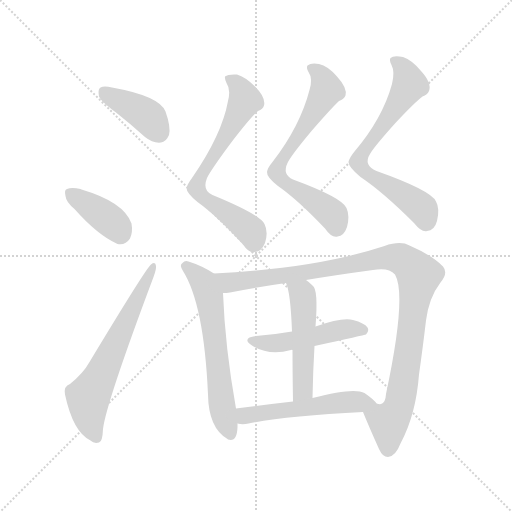
t = 0.00 s
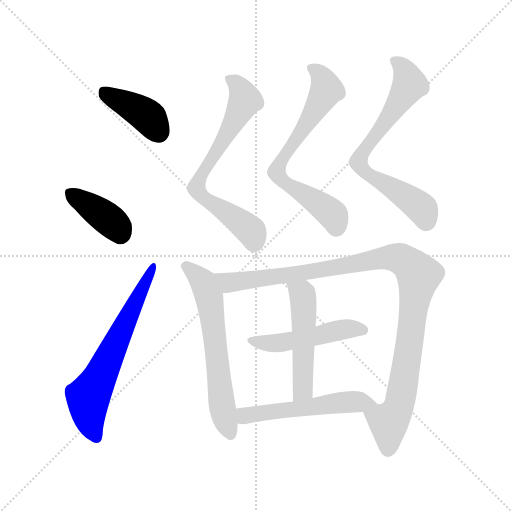
t = 1.71 s
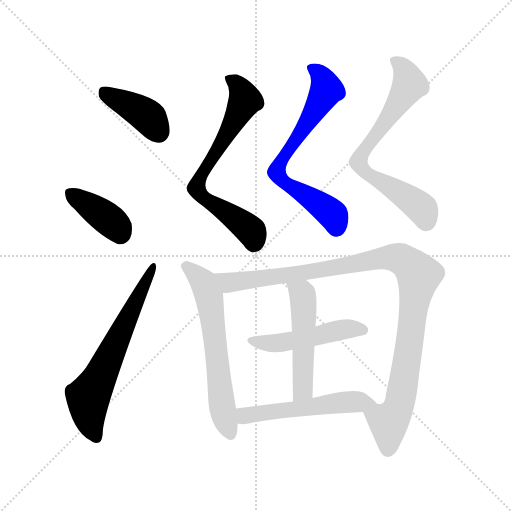
t = 3.41 s
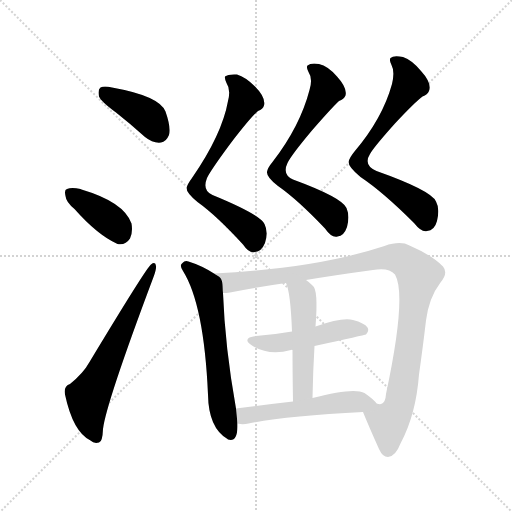
t = 5.12 s
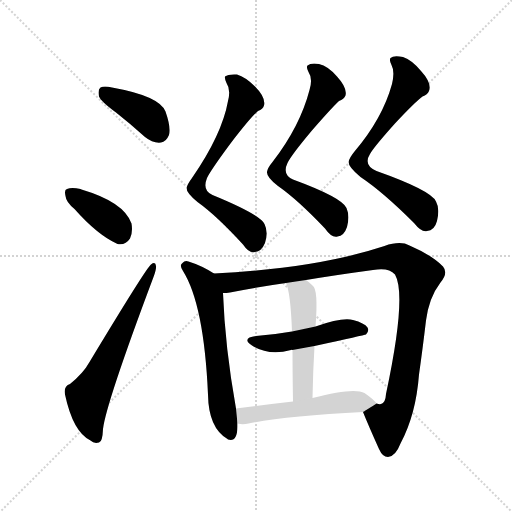
t = 6.83 s
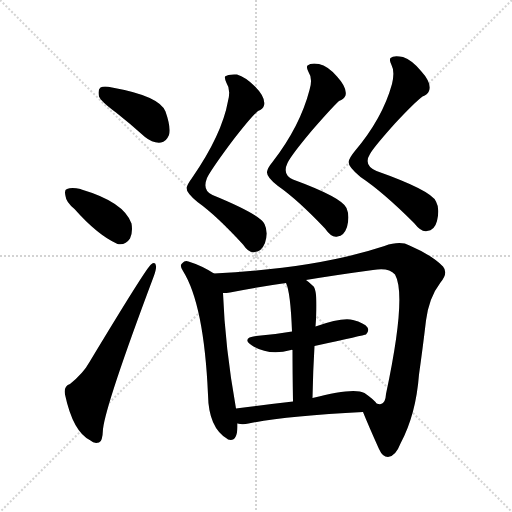
t = 8.53 s

The animated SVG that drew these frames (rendered in a browser with its animation timeline set to each time). Animation: 11 CSS @keyframes rules; one cycle of 8.53 s.

<svg version="1.1" viewBox="0 0 1024 1024" xmlns="http://www.w3.org/2000/svg">
  <g stroke="lightgray" stroke-dasharray="1,1" stroke-width="1" transform="scale(4, 4)">
    <line x1="0" y1="0" x2="256" y2="256"></line>
    <line x1="256" y1="0" x2="0" y2="256"></line>
    <line x1="128" y1="0" x2="128" y2="256"></line>
    <line x1="0" y1="128" x2="256" y2="128"></line>
  </g>
<g transform="scale(1, -1) translate(0, -900)">
   <style type="text/css">
    @keyframes keyframes0 {
      from {
       stroke: blue;
       stroke-dashoffset: 396;
       stroke-width: 128;
       }
       56% {
       animation-timing-function: step-end;
       stroke: blue;
       stroke-dashoffset: 0;
       stroke-width: 128;
       }
       to {
       stroke: black;
       stroke-width: 1024;
       }
       }
       #make-me-a-hanzi-animation-0 {
         animation: keyframes0 0.572266s both;
         animation-delay: 0.000000s;
         animation-timing-function: linear;
       }
    @keyframes keyframes1 {
      from {
       stroke: blue;
       stroke-dashoffset: 384;
       stroke-width: 128;
       }
       56% {
       animation-timing-function: step-end;
       stroke: blue;
       stroke-dashoffset: 0;
       stroke-width: 128;
       }
       to {
       stroke: black;
       stroke-width: 1024;
       }
       }
       #make-me-a-hanzi-animation-1 {
         animation: keyframes1 0.562500s both;
         animation-delay: 0.572266s;
         animation-timing-function: linear;
       }
    @keyframes keyframes2 {
      from {
       stroke: blue;
       stroke-dashoffset: 630;
       stroke-width: 128;
       }
       67% {
       animation-timing-function: step-end;
       stroke: blue;
       stroke-dashoffset: 0;
       stroke-width: 128;
       }
       to {
       stroke: black;
       stroke-width: 1024;
       }
       }
       #make-me-a-hanzi-animation-2 {
         animation: keyframes2 0.762695s both;
         animation-delay: 1.134766s;
         animation-timing-function: linear;
       }
    @keyframes keyframes3 {
      from {
       stroke: blue;
       stroke-dashoffset: 673;
       stroke-width: 128;
       }
       69% {
       animation-timing-function: step-end;
       stroke: blue;
       stroke-dashoffset: 0;
       stroke-width: 128;
       }
       to {
       stroke: black;
       stroke-width: 1024;
       }
       }
       #make-me-a-hanzi-animation-3 {
         animation: keyframes3 0.797689s both;
         animation-delay: 1.897461s;
         animation-timing-function: linear;
       }
    @keyframes keyframes4 {
      from {
       stroke: blue;
       stroke-dashoffset: 670;
       stroke-width: 128;
       }
       69% {
       animation-timing-function: step-end;
       stroke: blue;
       stroke-dashoffset: 0;
       stroke-width: 128;
       }
       to {
       stroke: black;
       stroke-width: 1024;
       }
       }
       #make-me-a-hanzi-animation-4 {
         animation: keyframes4 0.795247s both;
         animation-delay: 2.695150s;
         animation-timing-function: linear;
       }
    @keyframes keyframes5 {
      from {
       stroke: blue;
       stroke-dashoffset: 684;
       stroke-width: 128;
       }
       69% {
       animation-timing-function: step-end;
       stroke: blue;
       stroke-dashoffset: 0;
       stroke-width: 128;
       }
       to {
       stroke: black;
       stroke-width: 1024;
       }
       }
       #make-me-a-hanzi-animation-5 {
         animation: keyframes5 0.806641s both;
         animation-delay: 3.490397s;
         animation-timing-function: linear;
       }
    @keyframes keyframes6 {
      from {
       stroke: blue;
       stroke-dashoffset: 616;
       stroke-width: 128;
       }
       67% {
       animation-timing-function: step-end;
       stroke: blue;
       stroke-dashoffset: 0;
       stroke-width: 128;
       }
       to {
       stroke: black;
       stroke-width: 1024;
       }
       }
       #make-me-a-hanzi-animation-6 {
         animation: keyframes6 0.751302s both;
         animation-delay: 4.297038s;
         animation-timing-function: linear;
       }
    @keyframes keyframes7 {
      from {
       stroke: blue;
       stroke-dashoffset: 1035;
       stroke-width: 128;
       }
       77% {
       animation-timing-function: step-end;
       stroke: blue;
       stroke-dashoffset: 0;
       stroke-width: 128;
       }
       to {
       stroke: black;
       stroke-width: 1024;
       }
       }
       #make-me-a-hanzi-animation-7 {
         animation: keyframes7 1.092285s both;
         animation-delay: 5.048340s;
         animation-timing-function: linear;
       }
    @keyframes keyframes8 {
      from {
       stroke: blue;
       stroke-dashoffset: 482;
       stroke-width: 128;
       }
       61% {
       animation-timing-function: step-end;
       stroke: blue;
       stroke-dashoffset: 0;
       stroke-width: 128;
       }
       to {
       stroke: black;
       stroke-width: 1024;
       }
       }
       #make-me-a-hanzi-animation-8 {
         animation: keyframes8 0.642253s both;
         animation-delay: 6.140625s;
         animation-timing-function: linear;
       }
    @keyframes keyframes9 {
      from {
       stroke: blue;
       stroke-dashoffset: 502;
       stroke-width: 128;
       }
       62% {
       animation-timing-function: step-end;
       stroke: blue;
       stroke-dashoffset: 0;
       stroke-width: 128;
       }
       to {
       stroke: black;
       stroke-width: 1024;
       }
       }
       #make-me-a-hanzi-animation-9 {
         animation: keyframes9 0.658529s both;
         animation-delay: 6.782878s;
         animation-timing-function: linear;
       }
    @keyframes keyframes10 {
      from {
       stroke: blue;
       stroke-dashoffset: 524;
       stroke-width: 128;
       }
       63% {
       animation-timing-function: step-end;
       stroke: blue;
       stroke-dashoffset: 0;
       stroke-width: 128;
       }
       to {
       stroke: black;
       stroke-width: 1024;
       }
       }
       #make-me-a-hanzi-animation-10 {
         animation: keyframes10 0.676432s both;
         animation-delay: 7.441406s;
         animation-timing-function: linear;
       }
</style>
<path d="M 232.0 675.0 Q 260.0 653.0 290.0 626.0 Q 306.0 613.0 322.0 615.0 Q 332.0 616.0 338.0 630.0 Q 342.0 646.0 331.0 677.0 Q 319.0 708.0 224.0 725.0 Q 208.0 729.0 201.0 725.0 Q 195.0 721.0 198.0 707.0 Q 202.0 697.0 232.0 675.0 Z" fill="lightgray"></path> 
<path d="M 149.0 482.0 Q 195.0 430.0 235.0 412.0 Q 251.0 409.0 260.0 423.0 Q 266.0 436.0 263.0 453.0 Q 248.0 496.0 163.0 521.0 Q 162.0 522.0 161.0 522.0 Q 143.0 526.0 134.0 522.0 Q 128.0 521.0 131.0 508.0 Q 132.0 496.0 149.0 482.0 Z" fill="lightgray"></path> 
<path d="M 140.0 132.0 Q 127.0 128.0 130.0 111.0 Q 146.0 36.0 181.0 19.0 Q 188.0 12.0 198.0 15.0 Q 205.0 16.0 206.0 42.0 Q 212.0 93.0 307.0 346.0 Q 313.0 362.0 312.0 368.0 Q 311.0 378.0 302.0 371.0 Q 293.0 365.0 179.0 176.0 Q 167.0 154.0 140.0 132.0 Z" fill="lightgray"></path> 
<path d="M 456.0 698.0 Q 444.0 631.0 384.0 544.0 Q 375.0 532.0 373.0 524.0 Q 373.0 514.0 395.0 496.0 Q 434.0 468.0 486.0 411.0 Q 499.0 392.0 510.0 396.0 Q 523.0 397.0 530.0 414.0 Q 537.0 436.0 529.0 452.0 Q 520.0 471.0 425.0 510.0 Q 404.0 519.0 414.0 544.0 Q 421.0 559.0 461.0 613.0 Q 501.0 665.0 516.0 678.0 Q 526.0 682.0 528.0 689.0 Q 532.0 705.0 510.0 727.0 Q 491.0 746.0 474.0 751.0 Q 456.0 752.0 450.0 747.0 Q 449.0 743.0 453.0 734.0 Q 462.0 721.0 456.0 698.0 Z" fill="lightgray"></path> 
<path d="M 619.0 720.0 Q 600.0 647.0 545.0 576.0 Q 535.0 564.0 534.0 556.0 Q 533.0 546.0 556.0 528.0 Q 596.0 500.0 650.0 443.0 Q 663.0 424.0 675.0 427.0 Q 688.0 428.0 694.0 446.0 Q 700.0 468.0 693.0 484.0 Q 684.0 505.0 586.0 541.0 Q 564.0 551.0 575.0 574.0 Q 582.0 589.0 623.0 638.0 Q 663.0 684.0 678.0 698.0 Q 688.0 702.0 691.0 709.0 Q 695.0 724.0 674.0 747.0 Q 656.0 768.0 638.0 772.0 Q 622.0 775.0 615.0 769.0 Q 612.0 765.0 617.0 756.0 Q 626.0 743.0 619.0 720.0 Z" fill="lightgray"></path> 
<path d="M 784.0 732.0 Q 765.0 663.0 709.0 597.0 Q 699.0 585.0 697.0 576.0 Q 697.0 566.0 721.0 546.0 Q 766.0 516.0 828.0 454.0 Q 843.0 435.0 854.0 438.0 Q 869.0 439.0 874.0 458.0 Q 880.0 483.0 872.0 497.0 Q 863.0 519.0 753.0 558.0 Q 726.0 570.0 740.0 592.0 Q 747.0 605.0 789.0 652.0 Q 829.0 695.0 845.0 707.0 Q 855.0 711.0 858.0 718.0 Q 864.0 734.0 842.0 758.0 Q 824.0 780.0 806.0 786.0 Q 787.0 790.0 781.0 784.0 Q 778.0 780.0 783.0 770.0 Q 790.0 757.0 784.0 732.0 Z" fill="lightgray"></path> 
<path d="M 428.0 353.0 Q 403.0 369.0 377.0 377.0 Q 370.0 380.0 365.0 374.0 Q 358.0 370.0 366.0 358.0 Q 408.0 291.0 416.0 111.0 Q 417.0 44.0 455.0 22.0 L 456.0 21.0 Q 474.0 15.0 475.0 46.0 Q 475.0 50.0 475.0 53.0 L 472.0 83.0 Q 450.0 206.0 446.0 314.0 C 445.0 343.0 445.0 343.0 428.0 353.0 Z" fill="lightgray"></path> 
<path d="M 726.0 76.0 Q 736.0 51.0 758.0 2.0 Q 765.0 -14.0 776.0 -14.0 Q 791.0 -13.0 801.0 13.0 Q 832.0 71.0 838.0 151.0 Q 845.0 200.0 852.0 259.0 Q 858.0 305.0 881.0 335.0 Q 897.0 354.0 886.0 367.0 Q 865.0 389.0 819.0 409.0 Q 801.0 419.0 769.0 408.0 Q 633.0 363.0 428.0 353.0 C 398.0 351.0 416.0 310.0 446.0 314.0 Q 453.0 314.0 460.0 315.0 Q 509.0 325.0 572.0 334.0 L 612.0 340.0 Q 672.0 350.0 746.0 360.0 Q 777.0 366.0 790.0 351.0 Q 814.0 309.0 772.0 112.0 Q 771.0 94.0 762.0 92.0 Q 759.0 91.0 753.0 93.0 C 728.0 77.0 726.0 76.0 726.0 76.0 Z" fill="lightgray"></path> 
<path d="M 629.0 208.0 Q 729.0 230.0 732.0 231.0 Q 739.0 238.0 735.0 245.0 Q 729.0 254.0 706.0 260.0 Q 685.0 266.0 631.0 247.0 L 584.0 237.0 Q 550.0 231.0 512.0 228.0 Q 482.0 224.0 504.0 209.0 Q 537.0 188.0 582.0 200.0 Q 583.0 201.0 585.0 200.0 L 629.0 208.0 Z" fill="lightgray"></path> 
<path d="M 625.0 104.0 Q 626.0 159.0 629.0 208.0 L 631.0 247.0 Q 637.0 322.0 625.0 329.0 Q 618.0 336.0 612.0 340.0 C 588.0 358.0 562.0 362.0 572.0 334.0 Q 581.0 316.0 584.0 237.0 L 585.0 200.0 Q 585.0 160.0 586.0 97.0 C 586.0 67.0 624.0 74.0 625.0 104.0 Z" fill="lightgray"></path> 
<path d="M 475.0 53.0 Q 485.0 50.0 497.0 53.0 Q 570.0 68.0 726.0 76.0 C 756.0 78.0 766.0 78.0 753.0 93.0 Q 749.0 100.0 729.0 114.0 Q 708.0 126.0 625.0 104.0 L 586.0 97.0 Q 525.0 90.0 472.0 83.0 C 442.0 79.0 445.0 58.0 475.0 53.0 Z" fill="lightgray"></path> 
      <clipPath id="make-me-a-hanzi-clip-0">
      <path d="M 232.0 675.0 Q 260.0 653.0 290.0 626.0 Q 306.0 613.0 322.0 615.0 Q 332.0 616.0 338.0 630.0 Q 342.0 646.0 331.0 677.0 Q 319.0 708.0 224.0 725.0 Q 208.0 729.0 201.0 725.0 Q 195.0 721.0 198.0 707.0 Q 202.0 697.0 232.0 675.0 Z" fill="lightgray"></path>
      </clipPath>
      <path clip-path="url(#make-me-a-hanzi-clip-0)" d="M 208.0 717.0 L 289.0 672.0 L 318.0 635.0 " fill="none" id="make-me-a-hanzi-animation-0" stroke-dasharray="268 536" stroke-linecap="round"></path>

      <clipPath id="make-me-a-hanzi-clip-1">
      <path d="M 149.0 482.0 Q 195.0 430.0 235.0 412.0 Q 251.0 409.0 260.0 423.0 Q 266.0 436.0 263.0 453.0 Q 248.0 496.0 163.0 521.0 Q 162.0 522.0 161.0 522.0 Q 143.0 526.0 134.0 522.0 Q 128.0 521.0 131.0 508.0 Q 132.0 496.0 149.0 482.0 Z" fill="lightgray"></path>
      </clipPath>
      <path clip-path="url(#make-me-a-hanzi-clip-1)" d="M 141.0 513.0 L 217.0 462.0 L 240.0 434.0 " fill="none" id="make-me-a-hanzi-animation-1" stroke-dasharray="256 512" stroke-linecap="round"></path>

      <clipPath id="make-me-a-hanzi-clip-2">
      <path d="M 140.0 132.0 Q 127.0 128.0 130.0 111.0 Q 146.0 36.0 181.0 19.0 Q 188.0 12.0 198.0 15.0 Q 205.0 16.0 206.0 42.0 Q 212.0 93.0 307.0 346.0 Q 313.0 362.0 312.0 368.0 Q 311.0 378.0 302.0 371.0 Q 293.0 365.0 179.0 176.0 Q 167.0 154.0 140.0 132.0 Z" fill="lightgray"></path>
      </clipPath>
      <path clip-path="url(#make-me-a-hanzi-clip-2)" d="M 193.0 25.0 L 180.0 55.0 L 176.0 105.0 L 306.0 365.0 " fill="none" id="make-me-a-hanzi-animation-2" stroke-dasharray="502 1004" stroke-linecap="round"></path>

      <clipPath id="make-me-a-hanzi-clip-3">
      <path d="M 456.0 698.0 Q 444.0 631.0 384.0 544.0 Q 375.0 532.0 373.0 524.0 Q 373.0 514.0 395.0 496.0 Q 434.0 468.0 486.0 411.0 Q 499.0 392.0 510.0 396.0 Q 523.0 397.0 530.0 414.0 Q 537.0 436.0 529.0 452.0 Q 520.0 471.0 425.0 510.0 Q 404.0 519.0 414.0 544.0 Q 421.0 559.0 461.0 613.0 Q 501.0 665.0 516.0 678.0 Q 526.0 682.0 528.0 689.0 Q 532.0 705.0 510.0 727.0 Q 491.0 746.0 474.0 751.0 Q 456.0 752.0 450.0 747.0 Q 449.0 743.0 453.0 734.0 Q 462.0 721.0 456.0 698.0 Z" fill="lightgray"></path>
      </clipPath>
      <path clip-path="url(#make-me-a-hanzi-clip-3)" d="M 457.0 742.0 L 473.0 733.0 L 490.0 700.0 L 444.0 612.0 L 399.0 545.0 L 393.0 523.0 L 419.0 495.0 L 498.0 442.0 L 507.0 418.0 " fill="none" id="make-me-a-hanzi-animation-3" stroke-dasharray="545 1090" stroke-linecap="round"></path>

      <clipPath id="make-me-a-hanzi-clip-4">
      <path d="M 619.0 720.0 Q 600.0 647.0 545.0 576.0 Q 535.0 564.0 534.0 556.0 Q 533.0 546.0 556.0 528.0 Q 596.0 500.0 650.0 443.0 Q 663.0 424.0 675.0 427.0 Q 688.0 428.0 694.0 446.0 Q 700.0 468.0 693.0 484.0 Q 684.0 505.0 586.0 541.0 Q 564.0 551.0 575.0 574.0 Q 582.0 589.0 623.0 638.0 Q 663.0 684.0 678.0 698.0 Q 688.0 702.0 691.0 709.0 Q 695.0 724.0 674.0 747.0 Q 656.0 768.0 638.0 772.0 Q 622.0 775.0 615.0 769.0 Q 612.0 765.0 617.0 756.0 Q 626.0 743.0 619.0 720.0 Z" fill="lightgray"></path>
      </clipPath>
      <path clip-path="url(#make-me-a-hanzi-clip-4)" d="M 623.0 764.0 L 644.0 746.0 L 652.0 719.0 L 617.0 656.0 L 568.0 589.0 L 554.0 555.0 L 569.0 535.0 L 654.0 481.0 L 668.0 466.0 L 673.0 447.0 " fill="none" id="make-me-a-hanzi-animation-4" stroke-dasharray="542 1084" stroke-linecap="round"></path>

      <clipPath id="make-me-a-hanzi-clip-5">
      <path d="M 784.0 732.0 Q 765.0 663.0 709.0 597.0 Q 699.0 585.0 697.0 576.0 Q 697.0 566.0 721.0 546.0 Q 766.0 516.0 828.0 454.0 Q 843.0 435.0 854.0 438.0 Q 869.0 439.0 874.0 458.0 Q 880.0 483.0 872.0 497.0 Q 863.0 519.0 753.0 558.0 Q 726.0 570.0 740.0 592.0 Q 747.0 605.0 789.0 652.0 Q 829.0 695.0 845.0 707.0 Q 855.0 711.0 858.0 718.0 Q 864.0 734.0 842.0 758.0 Q 824.0 780.0 806.0 786.0 Q 787.0 790.0 781.0 784.0 Q 778.0 780.0 783.0 770.0 Q 790.0 757.0 784.0 732.0 Z" fill="lightgray"></path>
      </clipPath>
      <path clip-path="url(#make-me-a-hanzi-clip-5)" d="M 789.0 778.0 L 810.0 758.0 L 819.0 731.0 L 771.0 653.0 L 734.0 610.0 L 717.0 574.0 L 744.0 546.0 L 834.0 491.0 L 844.0 482.0 L 852.0 459.0 " fill="none" id="make-me-a-hanzi-animation-5" stroke-dasharray="556 1112" stroke-linecap="round"></path>

      <clipPath id="make-me-a-hanzi-clip-6">
      <path d="M 428.0 353.0 Q 403.0 369.0 377.0 377.0 Q 370.0 380.0 365.0 374.0 Q 358.0 370.0 366.0 358.0 Q 408.0 291.0 416.0 111.0 Q 417.0 44.0 455.0 22.0 L 456.0 21.0 Q 474.0 15.0 475.0 46.0 Q 475.0 50.0 475.0 53.0 L 472.0 83.0 Q 450.0 206.0 446.0 314.0 C 445.0 343.0 445.0 343.0 428.0 353.0 Z" fill="lightgray"></path>
      </clipPath>
      <path clip-path="url(#make-me-a-hanzi-clip-6)" d="M 372.0 366.0 L 408.0 333.0 L 418.0 306.0 L 442.0 103.0 L 462.0 28.0 " fill="none" id="make-me-a-hanzi-animation-6" stroke-dasharray="488 976" stroke-linecap="round"></path>

      <clipPath id="make-me-a-hanzi-clip-7">
      <path d="M 726.0 76.0 Q 736.0 51.0 758.0 2.0 Q 765.0 -14.0 776.0 -14.0 Q 791.0 -13.0 801.0 13.0 Q 832.0 71.0 838.0 151.0 Q 845.0 200.0 852.0 259.0 Q 858.0 305.0 881.0 335.0 Q 897.0 354.0 886.0 367.0 Q 865.0 389.0 819.0 409.0 Q 801.0 419.0 769.0 408.0 Q 633.0 363.0 428.0 353.0 C 398.0 351.0 416.0 310.0 446.0 314.0 Q 453.0 314.0 460.0 315.0 Q 509.0 325.0 572.0 334.0 L 612.0 340.0 Q 672.0 350.0 746.0 360.0 Q 777.0 366.0 790.0 351.0 Q 814.0 309.0 772.0 112.0 Q 771.0 94.0 762.0 92.0 Q 759.0 91.0 753.0 93.0 C 728.0 77.0 726.0 76.0 726.0 76.0 Z" fill="lightgray"></path>
      </clipPath>
      <path clip-path="url(#make-me-a-hanzi-clip-7)" d="M 437.0 349.0 L 462.0 335.0 L 603.0 353.0 L 770.0 385.0 L 803.0 381.0 L 826.0 364.0 L 838.0 350.0 L 803.0 113.0 L 797.0 84.0 L 777.0 54.0 L 776.0 1.0 " fill="none" id="make-me-a-hanzi-animation-7" stroke-dasharray="907 1814" stroke-linecap="round"></path>

      <clipPath id="make-me-a-hanzi-clip-8">
      <path d="M 629.0 208.0 Q 729.0 230.0 732.0 231.0 Q 739.0 238.0 735.0 245.0 Q 729.0 254.0 706.0 260.0 Q 685.0 266.0 631.0 247.0 L 584.0 237.0 Q 550.0 231.0 512.0 228.0 Q 482.0 224.0 504.0 209.0 Q 537.0 188.0 582.0 200.0 Q 583.0 201.0 585.0 200.0 L 629.0 208.0 Z" fill="lightgray"></path>
      </clipPath>
      <path clip-path="url(#make-me-a-hanzi-clip-8)" d="M 506.0 220.0 L 555.0 213.0 L 691.0 242.0 L 728.0 239.0 " fill="none" id="make-me-a-hanzi-animation-8" stroke-dasharray="354 708" stroke-linecap="round"></path>

      <clipPath id="make-me-a-hanzi-clip-9">
      <path d="M 625.0 104.0 Q 626.0 159.0 629.0 208.0 L 631.0 247.0 Q 637.0 322.0 625.0 329.0 Q 618.0 336.0 612.0 340.0 C 588.0 358.0 562.0 362.0 572.0 334.0 Q 581.0 316.0 584.0 237.0 L 585.0 200.0 Q 585.0 160.0 586.0 97.0 C 586.0 67.0 624.0 74.0 625.0 104.0 Z" fill="lightgray"></path>
      </clipPath>
      <path clip-path="url(#make-me-a-hanzi-clip-9)" d="M 579.0 333.0 L 605.0 312.0 L 608.0 280.0 L 606.0 128.0 L 603.0 116.0 L 591.0 106.0 " fill="none" id="make-me-a-hanzi-animation-9" stroke-dasharray="374 748" stroke-linecap="round"></path>

      <clipPath id="make-me-a-hanzi-clip-10">
      <path d="M 475.0 53.0 Q 485.0 50.0 497.0 53.0 Q 570.0 68.0 726.0 76.0 C 756.0 78.0 766.0 78.0 753.0 93.0 Q 749.0 100.0 729.0 114.0 Q 708.0 126.0 625.0 104.0 L 586.0 97.0 Q 525.0 90.0 472.0 83.0 C 442.0 79.0 445.0 58.0 475.0 53.0 Z" fill="lightgray"></path>
      </clipPath>
      <path clip-path="url(#make-me-a-hanzi-clip-10)" d="M 480.0 76.0 L 490.0 69.0 L 679.0 95.0 L 744.0 93.0 " fill="none" id="make-me-a-hanzi-animation-10" stroke-dasharray="396 792" stroke-linecap="round"></path>

</g>
</svg>
